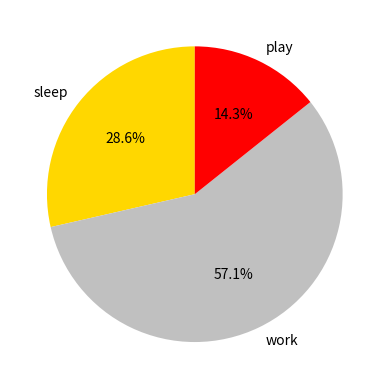

Write the Python code that produced this figure.
import matplotlib.pyplot as plt

hours = [4, 8, 2]
activities = ["sleep", "work", "play"]
colours = ["gold", "silver", "red"]

plt.pie(hours, labels=activities, colors=colours, startangle=90, autopct='%.1f%%')

plt.show()